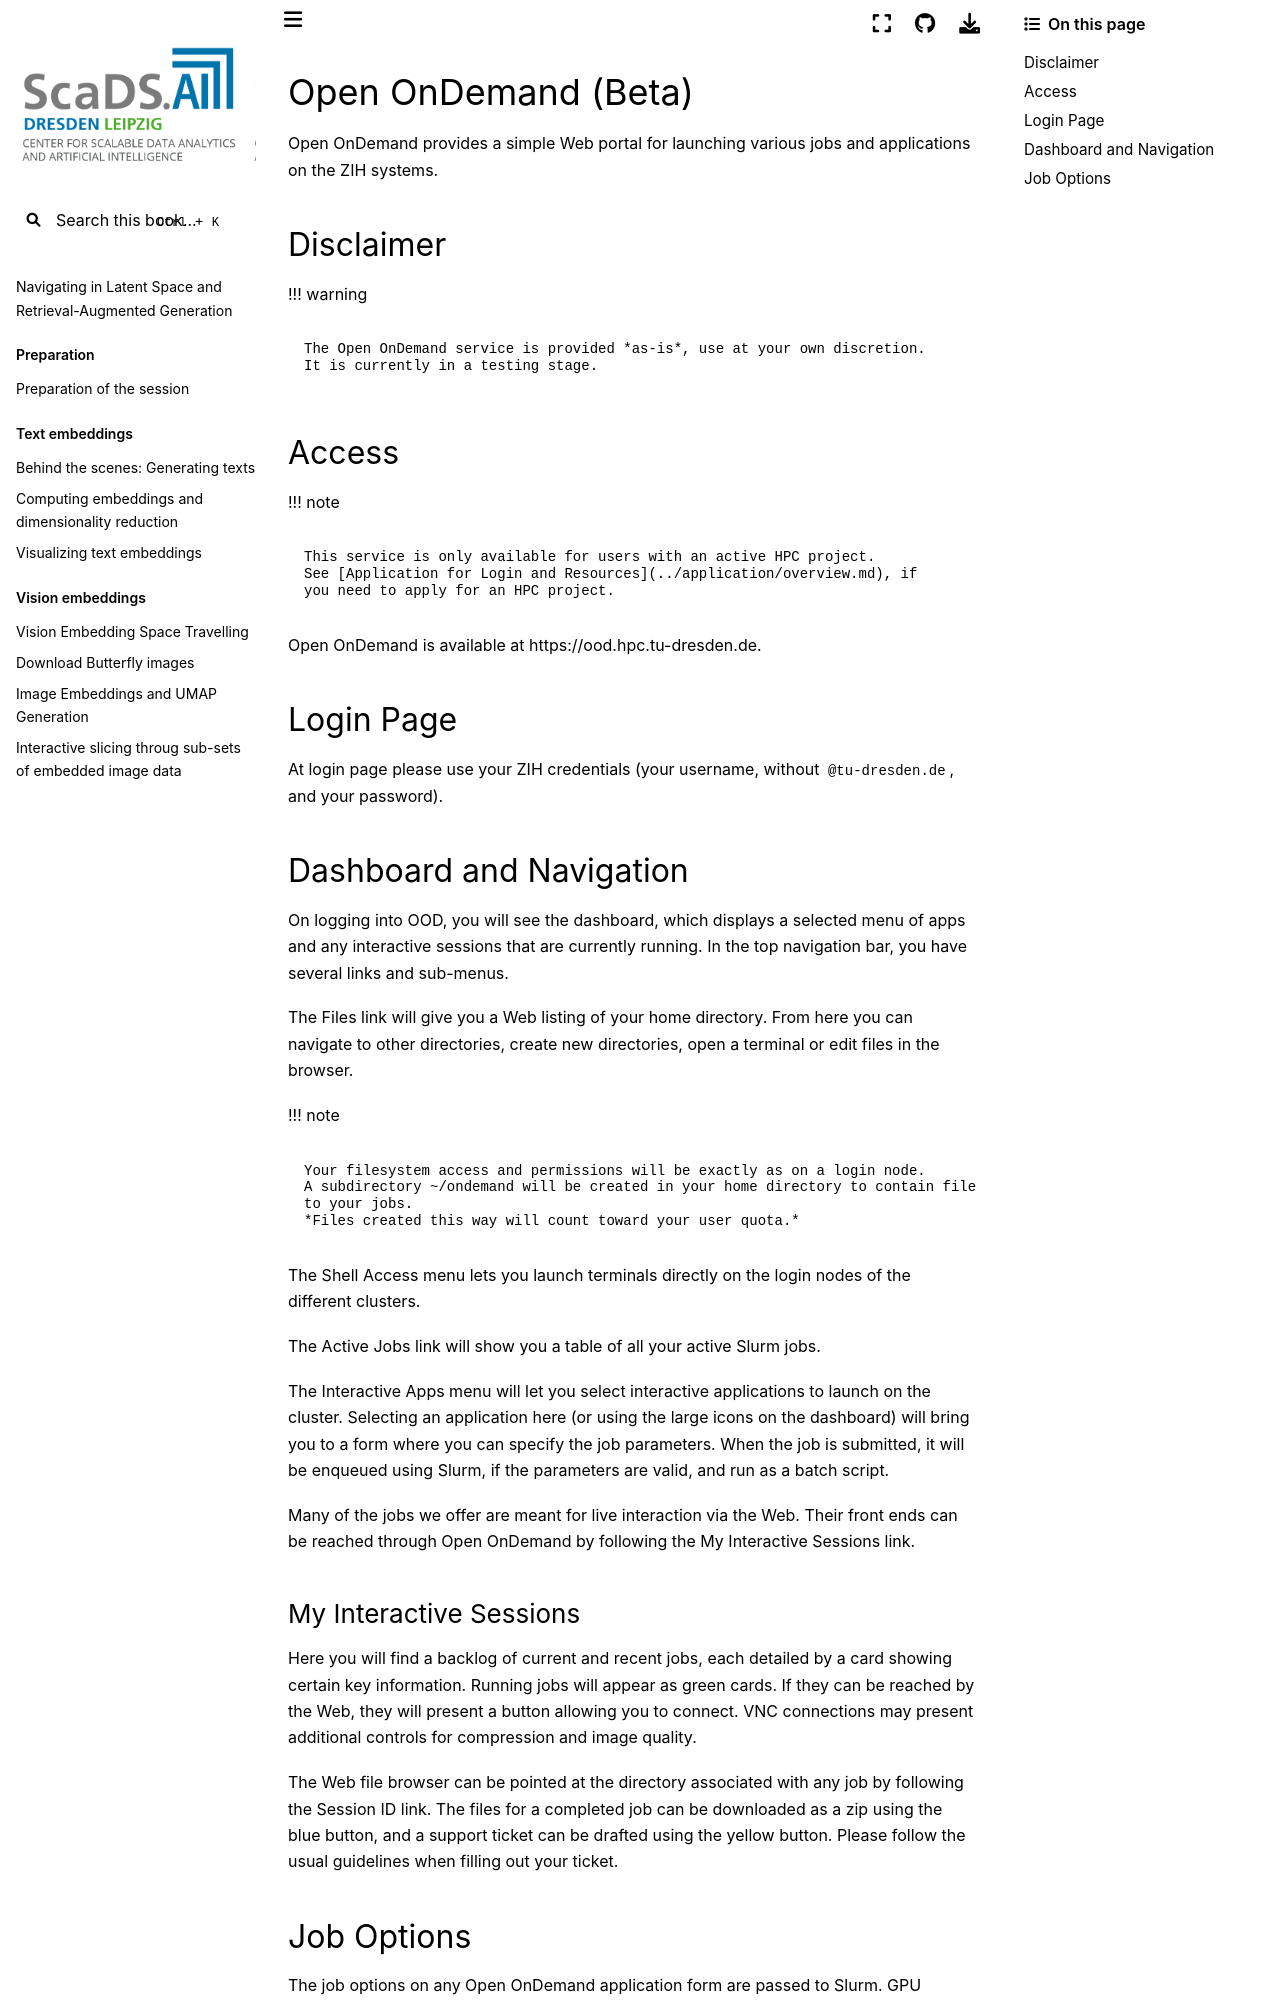

repository: ScaDS/rag-2026 · page: 04_rag_advanced/hpc-compendium/doc.zih.tu-dresden.de/docs/access/openondemand.html · generator: jekyll

# Open OnDemand (Beta)

Open OnDemand provides a simple Web portal for launching various jobs and applications
on the ZIH systems.

## Disclaimer

!!! warning

    The Open OnDemand service is provided *as-is*, use at your own discretion.
    It is currently in a testing stage.

## Access

!!! note

    This service is only available for users with an active HPC project.
    See [Application for Login and Resources](../application/overview.md), if
    you need to apply for an HPC project.

Open OnDemand is available at
[https://ood.hpc.tu-dresden.de](https://ood.hpc.tu-dresden.de).

## Login Page

At login page please use your ZIH credentials (your username, without `@tu-dresden.de`, and your password).

## Dashboard and Navigation

On logging into OOD, you will see the dashboard, which displays a selected menu of apps and any
interactive sessions that are currently running.
In the top navigation bar, you have several links and sub-menus.

The Files link will give you a Web listing of your home directory.
From here you can navigate to other directories, create new directories, open a terminal or
edit files in the browser.

!!! note

    Your filesystem access and permissions will be exactly as on a login node.
    A subdirectory ~/ondemand will be created in your home directory to contain files related
    to your jobs.
    *Files created this way will count toward your user quota.*

The Shell Access menu lets you launch terminals directly on the login nodes of the different clusters.

The Active Jobs link will show you a table of all your active Slurm jobs.

The Interactive Apps menu will let you select interactive applications to launch on the cluster.
Selecting an application here (or using the large icons on the dashboard) will bring you to a form
where you can specify the job parameters.
When the job is submitted, it will be enqueued using Slurm, if the parameters are valid, and run
as a batch script.

Many of the jobs we offer are meant for live interaction via the Web.
Their front ends can be reached through Open OnDemand by following the My Interactive Sessions
link.
